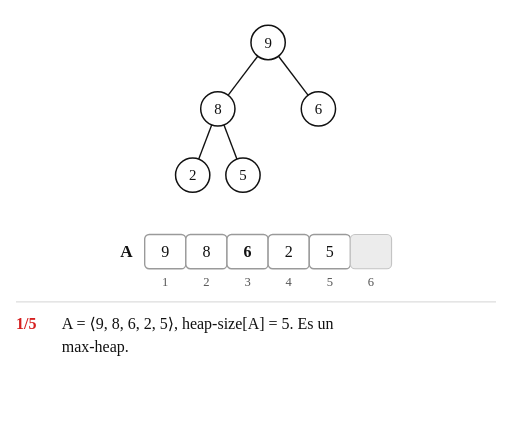
t = 0.00 s
t = 1.85 s: frame unchanged from t = 0.00 s, image omitted
t = 3.70 s: frame unchanged from t = 0.00 s, image omitted
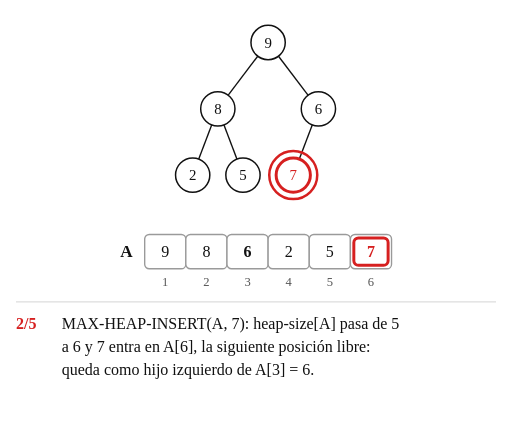
t = 5.30 s
t = 7.08 s: frame unchanged from t = 5.30 s, image omitted
t = 7.95 s: frame unchanged from t = 5.30 s, image omitted

The animated SVG that drew these frames (rendered in a browser with its animation timeline set to each time). Animation: 52 SMIL elements (animate=48,animateTransform=4); frames cover the first 7.95 s, repeats indefinitely.

<svg xmlns="http://www.w3.org/2000/svg" width="672" height="552" viewBox="-146.6 -37.0 448.0 368.0" font-family="'Comic Sans MS', 'Comic Neue', 'Comic Relief', 'Chalkboard SE', cursive">
<title>Animación: MAX-HEAP-INSERT(A, 7)</title>
<rect x="-146.6" y="-37.0" width="448.0" height="368.0" fill="#ffffff"/>
<line x1="-132.6" y1="227.0" x2="287.4" y2="227.0" stroke="#dddddd" stroke-width="1"/>
<g><animate attributeName="opacity" dur="29.20s" repeatCount="indefinite" keyTimes="0;0.9692;0.9846;1" values="1;1;0;1"/>
<text x="-36.0" y="188.0" font-size="15" fill="#111111" text-anchor="middle" font-weight="bold">A</text>
<text x="-2.0" y="213.0" font-size="11" fill="#555555" text-anchor="middle">1</text>
<text x="34.0" y="213.0" font-size="11" fill="#555555" text-anchor="middle">2</text>
<text x="70.0" y="213.0" font-size="11" fill="#555555" text-anchor="middle">3</text>
<text x="106.0" y="213.0" font-size="11" fill="#555555" text-anchor="middle">4</text>
<text x="142.0" y="213.0" font-size="11" fill="#555555" text-anchor="middle">5</text>
<text x="178.0" y="213.0" font-size="11" fill="#555555" text-anchor="middle">6</text>
<g transform="translate(-20.0 168.0)" opacity="1">
<rect x="0" y="0" width="36.0" height="30.0" rx="4" fill="#ffffff" stroke="#9a9a9a" stroke-width="1.2"></rect>
<text x="18.0" y="20.0" font-size="14" text-anchor="middle" fill="#111111"></text></g>
<g transform="translate(16.0 168.0)" opacity="1">
<rect x="0" y="0" width="36.0" height="30.0" rx="4" fill="#ffffff" stroke="#9a9a9a" stroke-width="1.2"></rect>
<text x="18.0" y="20.0" font-size="14" text-anchor="middle" fill="#111111"></text></g>
<g transform="translate(52.0 168.0)" opacity="1">
<rect x="0" y="0" width="36.0" height="30.0" rx="4" fill="#ffffff" stroke="#9a9a9a" stroke-width="1.2"></rect>
<text x="18.0" y="20.0" font-size="14" text-anchor="middle" fill="#111111"></text></g>
<g transform="translate(88.0 168.0)" opacity="1">
<rect x="0" y="0" width="36.0" height="30.0" rx="4" fill="#ffffff" stroke="#9a9a9a" stroke-width="1.2"></rect>
<text x="18.0" y="20.0" font-size="14" text-anchor="middle" fill="#111111"></text></g>
<g transform="translate(124.0 168.0)" opacity="1">
<rect x="0" y="0" width="36.0" height="30.0" rx="4" fill="#ffffff" stroke="#9a9a9a" stroke-width="1.2"></rect>
<text x="18.0" y="20.0" font-size="14" text-anchor="middle" fill="#111111"></text></g>
<g transform="translate(160.0 168.0)" opacity="1">
<rect x="0" y="0" width="36.0" height="30.0" rx="4" fill="#ececec" stroke="#c4c4c4" stroke-width="1.0"><animate attributeName="fill" dur="29.20s" repeatCount="indefinite" calcMode="spline" keyTimes="0.0000;0.1267;0.1575;0.9846;0.9847;1.0000" keySplines="0 0 1 1;0.45 0 0.25 1;0 0 1 1;0 0 1 1;0 0 1 1" values="#ececec;#ececec;#ffffff;#ffffff;#ececec;#ececec"/><animate attributeName="stroke" dur="29.20s" repeatCount="indefinite" calcMode="spline" keyTimes="0.0000;0.1267;0.1575;0.9846;0.9847;1.0000" keySplines="0 0 1 1;0.45 0 0.25 1;0 0 1 1;0 0 1 1;0 0 1 1" values="#c4c4c4;#c4c4c4;#9a9a9a;#9a9a9a;#c4c4c4;#c4c4c4"/><animate attributeName="stroke-width" dur="29.20s" repeatCount="indefinite" calcMode="spline" keyTimes="0.0000;0.1267;0.1575;0.9846;0.9847;1.0000" keySplines="0 0 1 1;0.45 0 0.25 1;0 0 1 1;0 0 1 1;0 0 1 1" values="1.0;1.0;1.2;1.2;1.0;1.0"/></rect>
<text x="18.0" y="20.0" font-size="14" text-anchor="middle" fill="#111111"></text></g>
<g transform="translate(-17.0 171.0)" opacity="1">
<rect x="0" y="0" width="30.0" height="24.0" rx="4" fill="#ffffff" stroke="#ffffff" stroke-width="0.0"></rect>
<text x="15.0" y="17.0" font-size="14" text-anchor="middle" fill="#111111">9</text></g>
<g transform="translate(19.0 171.0)" opacity="1">
<rect x="0" y="0" width="30.0" height="24.0" rx="4" fill="#ffffff" stroke="#ffffff" stroke-width="0.0"></rect>
<text x="15.0" y="17.0" font-size="14" text-anchor="middle" fill="#111111">8</text></g>
<g transform="translate(55.0 171.0)" opacity="1"><animateTransform attributeName="transform" type="translate" dur="29.20s" repeatCount="indefinite" calcMode="spline" keyTimes="0.0000;0.5377;0.5685;0.9846;0.9847;1.0000" keySplines="0 0 1 1;0.45 0 0.25 1;0 0 1 1;0 0 1 1;0 0 1 1" values="55.0 171.0;55.0 171.0;163.0 171.0;163.0 171.0;55.0 171.0;55.0 171.0"/>
<rect x="0" y="0" width="30.0" height="24.0" rx="4" fill="#ffffff" stroke="#ffffff" stroke-width="0.0"><animate attributeName="fill" dur="29.20s" repeatCount="indefinite" calcMode="spline" keyTimes="0.0000;0.3630;0.3938;0.5377;0.5685;1.0000" keySplines="0 0 1 1;0.45 0 0.25 1;0 0 1 1;0.45 0 0.25 1;0 0 1 1" values="#ffffff;#ffffff;#fff2b3;#fff2b3;#ffffff;#ffffff"/><animate attributeName="stroke" dur="29.20s" repeatCount="indefinite" calcMode="spline" keyTimes="0.0000;0.3630;0.3938;0.5377;0.5685;1.0000" keySplines="0 0 1 1;0.45 0 0.25 1;0 0 1 1;0.45 0 0.25 1;0 0 1 1" values="#ffffff;#ffffff;#d62020;#d62020;#ffffff;#ffffff"/><animate attributeName="stroke-width" dur="29.20s" repeatCount="indefinite" calcMode="spline" keyTimes="0.0000;0.3630;0.3938;0.5377;0.5685;1.0000" keySplines="0 0 1 1;0.45 0 0.25 1;0 0 1 1;0.45 0 0.25 1;0 0 1 1" values="0.0;0.0;2.4;2.4;0.0;0.0"/></rect>
<text x="15.0" y="17.0" font-size="14" text-anchor="middle" fill="#111111" font-weight="bold">6</text></g>
<g transform="translate(91.0 171.0)" opacity="1">
<rect x="0" y="0" width="30.0" height="24.0" rx="4" fill="#ffffff" stroke="#ffffff" stroke-width="0.0"></rect>
<text x="15.0" y="17.0" font-size="14" text-anchor="middle" fill="#111111">2</text></g>
<g transform="translate(127.0 171.0)" opacity="1">
<rect x="0" y="0" width="30.0" height="24.0" rx="4" fill="#ffffff" stroke="#ffffff" stroke-width="0.0"></rect>
<text x="15.0" y="17.0" font-size="14" text-anchor="middle" fill="#111111">5</text></g>
<g transform="translate(163.0 171.0)" opacity="0"><animateTransform attributeName="transform" type="translate" dur="29.20s" repeatCount="indefinite" calcMode="spline" keyTimes="0.0000;0.5377;0.5685;0.9846;0.9847;1.0000" keySplines="0 0 1 1;0.45 0 0.25 1;0 0 1 1;0 0 1 1;0 0 1 1" values="163.0 171.0;163.0 171.0;55.0 171.0;55.0 171.0;163.0 171.0;163.0 171.0"/><animate attributeName="opacity" dur="29.20s" repeatCount="indefinite" calcMode="spline" keyTimes="0.0000;0.1267;0.1575;0.9846;0.9847;1.0000" keySplines="0 0 1 1;0.45 0 0.25 1;0 0 1 1;0 0 1 1;0 0 1 1" values="0;0;1;1;0;0"/>
<rect x="0" y="0" width="30.0" height="24.0" rx="4" fill="#ffffff" stroke="#d62020" stroke-width="2.6"><animate attributeName="stroke" dur="29.20s" repeatCount="indefinite" calcMode="spline" keyTimes="0.0000;0.7397;0.7705;0.9846;0.9847;1.0000" keySplines="0 0 1 1;0.45 0 0.25 1;0 0 1 1;0 0 1 1;0 0 1 1" values="#d62020;#d62020;#ffffff;#ffffff;#d62020;#d62020"/><animate attributeName="stroke-width" dur="29.20s" repeatCount="indefinite" calcMode="spline" keyTimes="0.0000;0.7397;0.7705;0.9846;0.9847;1.0000" keySplines="0 0 1 1;0.45 0 0.25 1;0 0 1 1;0 0 1 1;0 0 1 1" values="2.6;2.6;0.0;0.0;2.6;2.6"/></rect>
<text x="15.0" y="17.0" font-size="14" text-anchor="middle" fill="#d62020" font-weight="bold">7<animate attributeName="fill" dur="29.20s" repeatCount="indefinite" calcMode="spline" keyTimes="0.0000;0.7397;0.7705;0.9846;0.9847;1.0000" keySplines="0 0 1 1;0.45 0 0.25 1;0 0 1 1;0 0 1 1;0 0 1 1" values="#d62020;#d62020;#111111;#111111;#d62020;#d62020"/></text></g>
<line x1="78.9" y1="12.0" x2="53.1" y2="46.0" stroke="#111111" stroke-width="1.2" opacity="1"></line>
<line x1="97.1" y1="12.0" x2="122.9" y2="46.0" stroke="#111111" stroke-width="1.2" opacity="1"><animate attributeName="x1" dur="29.20s" repeatCount="indefinite" calcMode="spline" keyTimes="0.0000;0.5377;0.5685;0.9846;0.9847;1.0000" keySplines="0 0 1 1;0.45 0 0.25 1;0 0 1 1;0 0 1 1;0 0 1 1" values="97.1;97.1;126.7;126.7;97.1;97.1"/><animate attributeName="y1" dur="29.20s" repeatCount="indefinite" calcMode="spline" keyTimes="0.0000;0.5377;0.5685;0.9846;0.9847;1.0000" keySplines="0 0 1 1;0.45 0 0.25 1;0 0 1 1;0 0 1 1;0 0 1 1" values="12.0;12.0;72.0;72.0;12.0;12.0"/><animate attributeName="x2" dur="29.20s" repeatCount="indefinite" calcMode="spline" keyTimes="0.0000;0.5377;0.5685;0.9846;0.9847;1.0000" keySplines="0 0 1 1;0.45 0 0.25 1;0 0 1 1;0 0 1 1;0 0 1 1" values="122.9;122.9;115.3;115.3;122.9;122.9"/><animate attributeName="y2" dur="29.20s" repeatCount="indefinite" calcMode="spline" keyTimes="0.0000;0.5377;0.5685;0.9846;0.9847;1.0000" keySplines="0 0 1 1;0.45 0 0.25 1;0 0 1 1;0 0 1 1;0 0 1 1" values="46.0;46.0;102.0;102.0;46.0;46.0"/></line>
<line x1="38.7" y1="72.0" x2="27.3" y2="102.0" stroke="#111111" stroke-width="1.2" opacity="1"></line>
<line x1="49.3" y1="72.0" x2="60.7" y2="102.0" stroke="#111111" stroke-width="1.2" opacity="1"></line>
<line x1="110.0" y1="101.0" x2="110.0" y2="101.0" stroke="#111111" stroke-width="1.2" opacity="0"><animate attributeName="x1" dur="29.20s" repeatCount="indefinite" calcMode="spline" keyTimes="0.0000;0.1267;0.1575;0.5377;0.5685;0.9846;0.9847;1.0000" keySplines="0 0 1 1;0.45 0 0.25 1;0 0 1 1;0.45 0 0.25 1;0 0 1 1;0 0 1 1;0 0 1 1" values="110.0;110.0;126.7;126.7;97.1;97.1;110.0;110.0"/><animate attributeName="y1" dur="29.20s" repeatCount="indefinite" calcMode="spline" keyTimes="0.0000;0.1267;0.1575;0.5377;0.5685;0.9846;0.9847;1.0000" keySplines="0 0 1 1;0.45 0 0.25 1;0 0 1 1;0.45 0 0.25 1;0 0 1 1;0 0 1 1;0 0 1 1" values="101.0;101.0;72.0;72.0;12.0;12.0;101.0;101.0"/><animate attributeName="x2" dur="29.20s" repeatCount="indefinite" calcMode="spline" keyTimes="0.0000;0.1267;0.1575;0.5377;0.5685;0.9846;0.9847;1.0000" keySplines="0 0 1 1;0.45 0 0.25 1;0 0 1 1;0.45 0 0.25 1;0 0 1 1;0 0 1 1;0 0 1 1" values="110.0;110.0;115.3;115.3;122.9;122.9;110.0;110.0"/><animate attributeName="y2" dur="29.20s" repeatCount="indefinite" calcMode="spline" keyTimes="0.0000;0.1267;0.1575;0.5377;0.5685;0.9846;0.9847;1.0000" keySplines="0 0 1 1;0.45 0 0.25 1;0 0 1 1;0.45 0 0.25 1;0 0 1 1;0 0 1 1;0 0 1 1" values="101.0;101.0;102.0;102.0;46.0;46.0;101.0;101.0"/><animate attributeName="stroke" dur="29.20s" repeatCount="indefinite" calcMode="spline" keyTimes="0.0000;0.3630;0.3938;0.5377;0.5685;0.7397;0.7705;1.0000" keySplines="0 0 1 1;0.45 0 0.25 1;0 0 1 1;0.45 0 0.25 1;0 0 1 1;0.45 0 0.25 1;0 0 1 1" values="#111111;#111111;#d62020;#d62020;#2e7d32;#2e7d32;#111111;#111111"/><animate attributeName="stroke-width" dur="29.20s" repeatCount="indefinite" calcMode="spline" keyTimes="0.0000;0.3630;0.3938;0.7397;0.7705;1.0000" keySplines="0 0 1 1;0.45 0 0.25 1;0 0 1 1;0.45 0 0.25 1;0 0 1 1" values="1.2;1.2;3.0;3.0;1.2;1.2"/><animate attributeName="opacity" dur="29.20s" repeatCount="indefinite" calcMode="spline" keyTimes="0.0000;0.1267;0.1575;0.9846;0.9847;1.0000" keySplines="0 0 1 1;0.45 0 0.25 1;0 0 1 1;0 0 1 1;0 0 1 1" values="0;0;1;1;0;0"/></line>
<g transform="translate(88.0 0.0)" opacity="1">
<circle cx="0" cy="0" r="15" fill="#ffffff" stroke="#111111" stroke-width="1.3"><animate attributeName="fill" dur="29.20s" repeatCount="indefinite" calcMode="spline" keyTimes="0.0000;0.5377;0.5685;0.9846;0.9847;1.0000" keySplines="0 0 1 1;0.45 0 0.25 1;0 0 1 1;0 0 1 1;0 0 1 1" values="#ffffff;#ffffff;#c6efce;#c6efce;#ffffff;#ffffff"/><animate attributeName="stroke" dur="29.20s" repeatCount="indefinite" calcMode="spline" keyTimes="0.0000;0.5377;0.5685;0.9846;0.9847;1.0000" keySplines="0 0 1 1;0.45 0 0.25 1;0 0 1 1;0 0 1 1;0 0 1 1" values="#111111;#111111;#2e7d32;#2e7d32;#111111;#111111"/><animate attributeName="stroke-width" dur="29.20s" repeatCount="indefinite" calcMode="spline" keyTimes="0.0000;0.5377;0.5685;0.9846;0.9847;1.0000" keySplines="0 0 1 1;0.45 0 0.25 1;0 0 1 1;0 0 1 1;0 0 1 1" values="1.3;1.3;2.4;2.4;1.3;1.3"/></circle>
<text x="0" y="4.5" font-size="13" text-anchor="middle" fill="#111111">9</text>
</g>
<g transform="translate(44.0 58.0)" opacity="1">
<circle cx="0" cy="0" r="15" fill="#ffffff" stroke="#111111" stroke-width="1.3"><animate attributeName="fill" dur="29.20s" repeatCount="indefinite" calcMode="spline" keyTimes="0.0000;0.7397;0.7705;0.9846;0.9847;1.0000" keySplines="0 0 1 1;0.45 0 0.25 1;0 0 1 1;0 0 1 1;0 0 1 1" values="#ffffff;#ffffff;#c6efce;#c6efce;#ffffff;#ffffff"/><animate attributeName="stroke" dur="29.20s" repeatCount="indefinite" calcMode="spline" keyTimes="0.0000;0.7397;0.7705;0.9846;0.9847;1.0000" keySplines="0 0 1 1;0.45 0 0.25 1;0 0 1 1;0 0 1 1;0 0 1 1" values="#111111;#111111;#2e7d32;#2e7d32;#111111;#111111"/><animate attributeName="stroke-width" dur="29.20s" repeatCount="indefinite" calcMode="spline" keyTimes="0.0000;0.7397;0.7705;0.9846;0.9847;1.0000" keySplines="0 0 1 1;0.45 0 0.25 1;0 0 1 1;0 0 1 1;0 0 1 1" values="1.3;1.3;2.4;2.4;1.3;1.3"/></circle>
<text x="0" y="4.5" font-size="13" text-anchor="middle" fill="#111111">8</text>
</g>
<g transform="translate(132.0 58.0)" opacity="1"><animateTransform attributeName="transform" type="translate" dur="29.20s" repeatCount="indefinite" calcMode="spline" keyTimes="0.0000;0.5377;0.5685;0.9846;0.9847;1.0000" keySplines="0 0 1 1;0.45 0 0.25 1;0 0 1 1;0 0 1 1;0 0 1 1" values="132.0 58.0;132.0 58.0;110.0 116.0;110.0 116.0;132.0 58.0;132.0 58.0"/>
<circle cx="0" cy="0" r="15" fill="#ffffff" stroke="#111111" stroke-width="1.3"><animate attributeName="fill" dur="29.20s" repeatCount="indefinite" calcMode="spline" keyTimes="0.0000;0.3630;0.3938;0.5377;0.5685;0.7397;0.7705;0.9846;0.9847;1.0000" keySplines="0 0 1 1;0.45 0 0.25 1;0 0 1 1;0.45 0 0.25 1;0 0 1 1;0.45 0 0.25 1;0 0 1 1;0 0 1 1;0 0 1 1" values="#ffffff;#ffffff;#fff2b3;#fff2b3;#ffffff;#ffffff;#c6efce;#c6efce;#ffffff;#ffffff"/><animate attributeName="stroke" dur="29.20s" repeatCount="indefinite" calcMode="spline" keyTimes="0.0000;0.3630;0.3938;0.5377;0.5685;0.7397;0.7705;0.9846;0.9847;1.0000" keySplines="0 0 1 1;0.45 0 0.25 1;0 0 1 1;0.45 0 0.25 1;0 0 1 1;0.45 0 0.25 1;0 0 1 1;0 0 1 1;0 0 1 1" values="#111111;#111111;#d62020;#d62020;#111111;#111111;#2e7d32;#2e7d32;#111111;#111111"/><animate attributeName="stroke-width" dur="29.20s" repeatCount="indefinite" calcMode="spline" keyTimes="0.0000;0.3630;0.3938;0.5377;0.5685;0.7397;0.7705;0.9846;0.9847;1.0000" keySplines="0 0 1 1;0.45 0 0.25 1;0 0 1 1;0.45 0 0.25 1;0 0 1 1;0.45 0 0.25 1;0 0 1 1;0 0 1 1;0 0 1 1" values="1.3;1.3;2.4;2.4;1.3;1.3;2.4;2.4;1.3;1.3"/></circle>
<text x="0" y="4.5" font-size="13" text-anchor="middle" fill="#111111">6</text>
</g>
<g transform="translate(22.0 116.0)" opacity="1">
<circle cx="0" cy="0" r="15" fill="#ffffff" stroke="#111111" stroke-width="1.3"><animate attributeName="fill" dur="29.20s" repeatCount="indefinite" calcMode="spline" keyTimes="0.0000;0.7397;0.7705;0.9846;0.9847;1.0000" keySplines="0 0 1 1;0.45 0 0.25 1;0 0 1 1;0 0 1 1;0 0 1 1" values="#ffffff;#ffffff;#c6efce;#c6efce;#ffffff;#ffffff"/><animate attributeName="stroke" dur="29.20s" repeatCount="indefinite" calcMode="spline" keyTimes="0.0000;0.7397;0.7705;0.9846;0.9847;1.0000" keySplines="0 0 1 1;0.45 0 0.25 1;0 0 1 1;0 0 1 1;0 0 1 1" values="#111111;#111111;#2e7d32;#2e7d32;#111111;#111111"/><animate attributeName="stroke-width" dur="29.20s" repeatCount="indefinite" calcMode="spline" keyTimes="0.0000;0.7397;0.7705;0.9846;0.9847;1.0000" keySplines="0 0 1 1;0.45 0 0.25 1;0 0 1 1;0 0 1 1;0 0 1 1" values="1.3;1.3;2.4;2.4;1.3;1.3"/></circle>
<text x="0" y="4.5" font-size="13" text-anchor="middle" fill="#111111">2</text>
</g>
<g transform="translate(66.0 116.0)" opacity="1">
<circle cx="0" cy="0" r="15" fill="#ffffff" stroke="#111111" stroke-width="1.3"><animate attributeName="fill" dur="29.20s" repeatCount="indefinite" calcMode="spline" keyTimes="0.0000;0.7397;0.7705;0.9846;0.9847;1.0000" keySplines="0 0 1 1;0.45 0 0.25 1;0 0 1 1;0 0 1 1;0 0 1 1" values="#ffffff;#ffffff;#c6efce;#c6efce;#ffffff;#ffffff"/><animate attributeName="stroke" dur="29.20s" repeatCount="indefinite" calcMode="spline" keyTimes="0.0000;0.7397;0.7705;0.9846;0.9847;1.0000" keySplines="0 0 1 1;0.45 0 0.25 1;0 0 1 1;0 0 1 1;0 0 1 1" values="#111111;#111111;#2e7d32;#2e7d32;#111111;#111111"/><animate attributeName="stroke-width" dur="29.20s" repeatCount="indefinite" calcMode="spline" keyTimes="0.0000;0.7397;0.7705;0.9846;0.9847;1.0000" keySplines="0 0 1 1;0.45 0 0.25 1;0 0 1 1;0 0 1 1;0 0 1 1" values="1.3;1.3;2.4;2.4;1.3;1.3"/></circle>
<text x="0" y="4.5" font-size="13" text-anchor="middle" fill="#111111">5</text>
</g>
<g transform="translate(110.0 116.0)" opacity="0"><animateTransform attributeName="transform" type="translate" dur="29.20s" repeatCount="indefinite" calcMode="spline" keyTimes="0.0000;0.5377;0.5685;0.9846;0.9847;1.0000" keySplines="0 0 1 1;0.45 0 0.25 1;0 0 1 1;0 0 1 1;0 0 1 1" values="110.0 116.0;110.0 116.0;132.0 58.0;132.0 58.0;110.0 116.0;110.0 116.0"/><animate attributeName="opacity" dur="29.20s" repeatCount="indefinite" calcMode="spline" keyTimes="0.0000;0.1267;0.1575;0.9846;0.9847;1.0000" keySplines="0 0 1 1;0.45 0 0.25 1;0 0 1 1;0 0 1 1;0 0 1 1" values="0;0;1;1;0;0"/>
<circle cx="0" cy="0" r="15" fill="#ffffff" stroke="#d62020" stroke-width="2.6"><animate attributeName="fill" dur="29.20s" repeatCount="indefinite" calcMode="spline" keyTimes="0.0000;0.7397;0.7705;0.9846;0.9847;1.0000" keySplines="0 0 1 1;0.45 0 0.25 1;0 0 1 1;0 0 1 1;0 0 1 1" values="#ffffff;#ffffff;#c6efce;#c6efce;#ffffff;#ffffff"/><animate attributeName="stroke" dur="29.20s" repeatCount="indefinite" calcMode="spline" keyTimes="0.0000;0.7397;0.7705;0.9846;0.9847;1.0000" keySplines="0 0 1 1;0.45 0 0.25 1;0 0 1 1;0 0 1 1;0 0 1 1" values="#d62020;#d62020;#2e7d32;#2e7d32;#d62020;#d62020"/><animate attributeName="stroke-width" dur="29.20s" repeatCount="indefinite" calcMode="spline" keyTimes="0.0000;0.7397;0.7705;0.9846;0.9847;1.0000" keySplines="0 0 1 1;0.45 0 0.25 1;0 0 1 1;0 0 1 1;0 0 1 1" values="2.6;2.6;2.4;2.4;2.6;2.6"/></circle>
<text x="0" y="4.5" font-size="13" text-anchor="middle" fill="#d62020">7<animate attributeName="fill" dur="29.20s" repeatCount="indefinite" calcMode="spline" keyTimes="0.0000;0.7397;0.7705;0.9846;0.9847;1.0000" keySplines="0 0 1 1;0.45 0 0.25 1;0 0 1 1;0 0 1 1;0 0 1 1" values="#d62020;#d62020;#111111;#111111;#d62020;#d62020"/></text>
<circle cx="0" cy="0" r="21" fill="none" stroke="#d62020" stroke-width="2.2" opacity="0"><animate attributeName="opacity" dur="29.20s" repeatCount="indefinite" calcMode="spline" keyTimes="0.0000;0.1267;0.1575;0.3630;0.3938;1.0000" keySplines="0 0 1 1;0.45 0 0.25 1;0 0 1 1;0.45 0 0.25 1;0 0 1 1" values="0;0;1;1;0;0"/></circle>
</g>
<text x="-132.6" y="251.0" font-size="14" fill="#111111" opacity="1"><tspan font-weight="bold" fill="#d62020">1/5</tspan><tspan x="-92.6" y="251.0">A = ⟨9, 8, 6, 2, 5⟩, heap-size[A] = 5. Es un</tspan><tspan x="-92.6" y="271.0">max-heap.</tspan><animate attributeName="opacity" dur="29.20s" repeatCount="indefinite" calcMode="spline" keyTimes="0.0000;0.1267;0.1575;0.9846;0.9847;1.0000" keySplines="0 0 1 1;0.45 0 0.25 1;0 0 1 1;0 0 1 1;0 0 1 1" values="1;1;0;0;1;1"/></text>
<text x="-132.6" y="251.0" font-size="14" fill="#111111" opacity="0"><tspan font-weight="bold" fill="#d62020">2/5</tspan><tspan x="-92.6" y="251.0">MAX-HEAP-INSERT(A, 7): heap-size[A] pasa de 5</tspan><tspan x="-92.6" y="271.0">a 6 y 7 entra en A[6], la siguiente posición libre:</tspan><tspan x="-92.6" y="291.0">queda como hijo izquierdo de A[3] = 6.</tspan><animate attributeName="opacity" dur="29.20s" repeatCount="indefinite" calcMode="spline" keyTimes="0.0000;0.1267;0.1575;0.3630;0.3938;1.0000" keySplines="0 0 1 1;0.45 0 0.25 1;0 0 1 1;0.45 0 0.25 1;0 0 1 1" values="0;0;1;1;0;0"/></text>
<text x="-132.6" y="251.0" font-size="14" fill="#111111" opacity="0"><tspan font-weight="bold" fill="#d62020">3/5</tspan><tspan x="-92.6" y="251.0">i = 6: A[PARENT(6)] = A[3] = 6 &lt; 7: se</tspan><tspan x="-92.6" y="271.0">intercambian A[6] y A[3].</tspan><animate attributeName="opacity" dur="29.20s" repeatCount="indefinite" calcMode="spline" keyTimes="0.0000;0.3630;0.3938;0.5377;0.5685;1.0000" keySplines="0 0 1 1;0.45 0 0.25 1;0 0 1 1;0.45 0 0.25 1;0 0 1 1" values="0;0;1;1;0;0"/></text>
<text x="-132.6" y="251.0" font-size="14" fill="#111111" opacity="0"><tspan font-weight="bold" fill="#d62020">4/5</tspan><tspan x="-92.6" y="251.0">7 subió a A[3]. i = 3: A[PARENT(3)] = A[1] = 9 ≥ 7:</tspan><tspan x="-92.6" y="271.0">el orden se cumple. Termina.</tspan><animate attributeName="opacity" dur="29.20s" repeatCount="indefinite" calcMode="spline" keyTimes="0.0000;0.5377;0.5685;0.7397;0.7705;1.0000" keySplines="0 0 1 1;0.45 0 0.25 1;0 0 1 1;0.45 0 0.25 1;0 0 1 1" values="0;0;1;1;0;0"/></text>
<text x="-132.6" y="251.0" font-size="14" fill="#111111" opacity="0"><tspan font-weight="bold" fill="#d62020">5/5</tspan><tspan x="-92.6" y="251.0">Resultado: A = ⟨9, 8, 7, 2, 5, 6⟩. Sigue siendo un</tspan><tspan x="-92.6" y="271.0">max-heap.</tspan><animate attributeName="opacity" dur="29.20s" repeatCount="indefinite" calcMode="spline" keyTimes="0.0000;0.7397;0.7705;0.9846;0.9847;1.0000" keySplines="0 0 1 1;0.45 0 0.25 1;0 0 1 1;0 0 1 1;0 0 1 1" values="0;0;1;1;0;0"/></text>
</g>
</svg>
